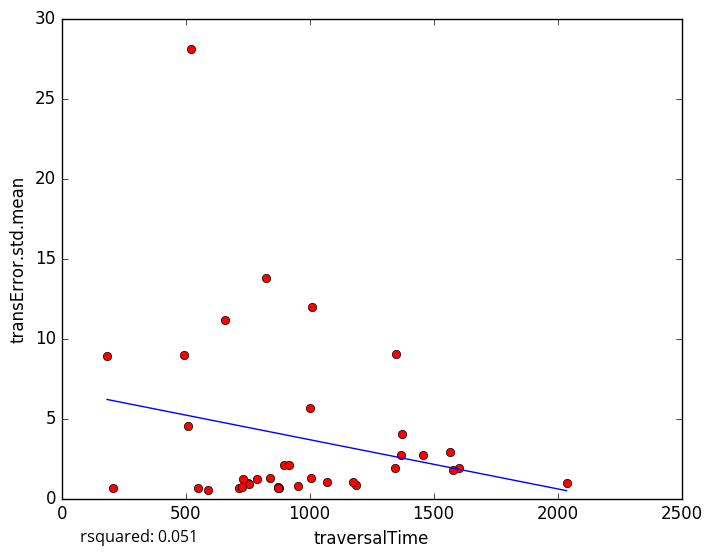

Values plotted in this chart, from the file beside it:
traversalTime, transError.std.mean
951.2, 0.7936
750.2, 0.9713
717.1, 0.66
589.8, 0.5538
874.9, 0.6796
870.9, 0.6958
870.9, 0.6466
550.8, 0.6451
492.9, 8.996
657, 11.19
1371, 4.032
1187, 0.8686
2036, 0.9805
754, 0.9311
205.2, 0.6812
726.4, 0.7184
786.5, 1.188
841.2, 1.286
731.1, 1.247
897.2, 2.103
1173, 1.003
1069, 1.011
1006, 1.306
823.4, 13.79
183, 8.904
1002, 5.655
1343, 1.895
1456, 2.718
1604, 1.922
1368, 2.705
520.1, 28.1
1567, 2.897
1008, 11.95
510.7, 4.521
1349, 9.02
918.5, 2.112
1578, 1.773
5-Fold RMSE:, 4.535, 2.583, 10.83, 2.586, 2.586
Average 5-Fold RMSE:, 5.141
5-Fold rsquared:, -0.1131, -0.3852, 0.02587, -0.1474, -0.1474
Average 5-Fold rsquared:, -0.1702
